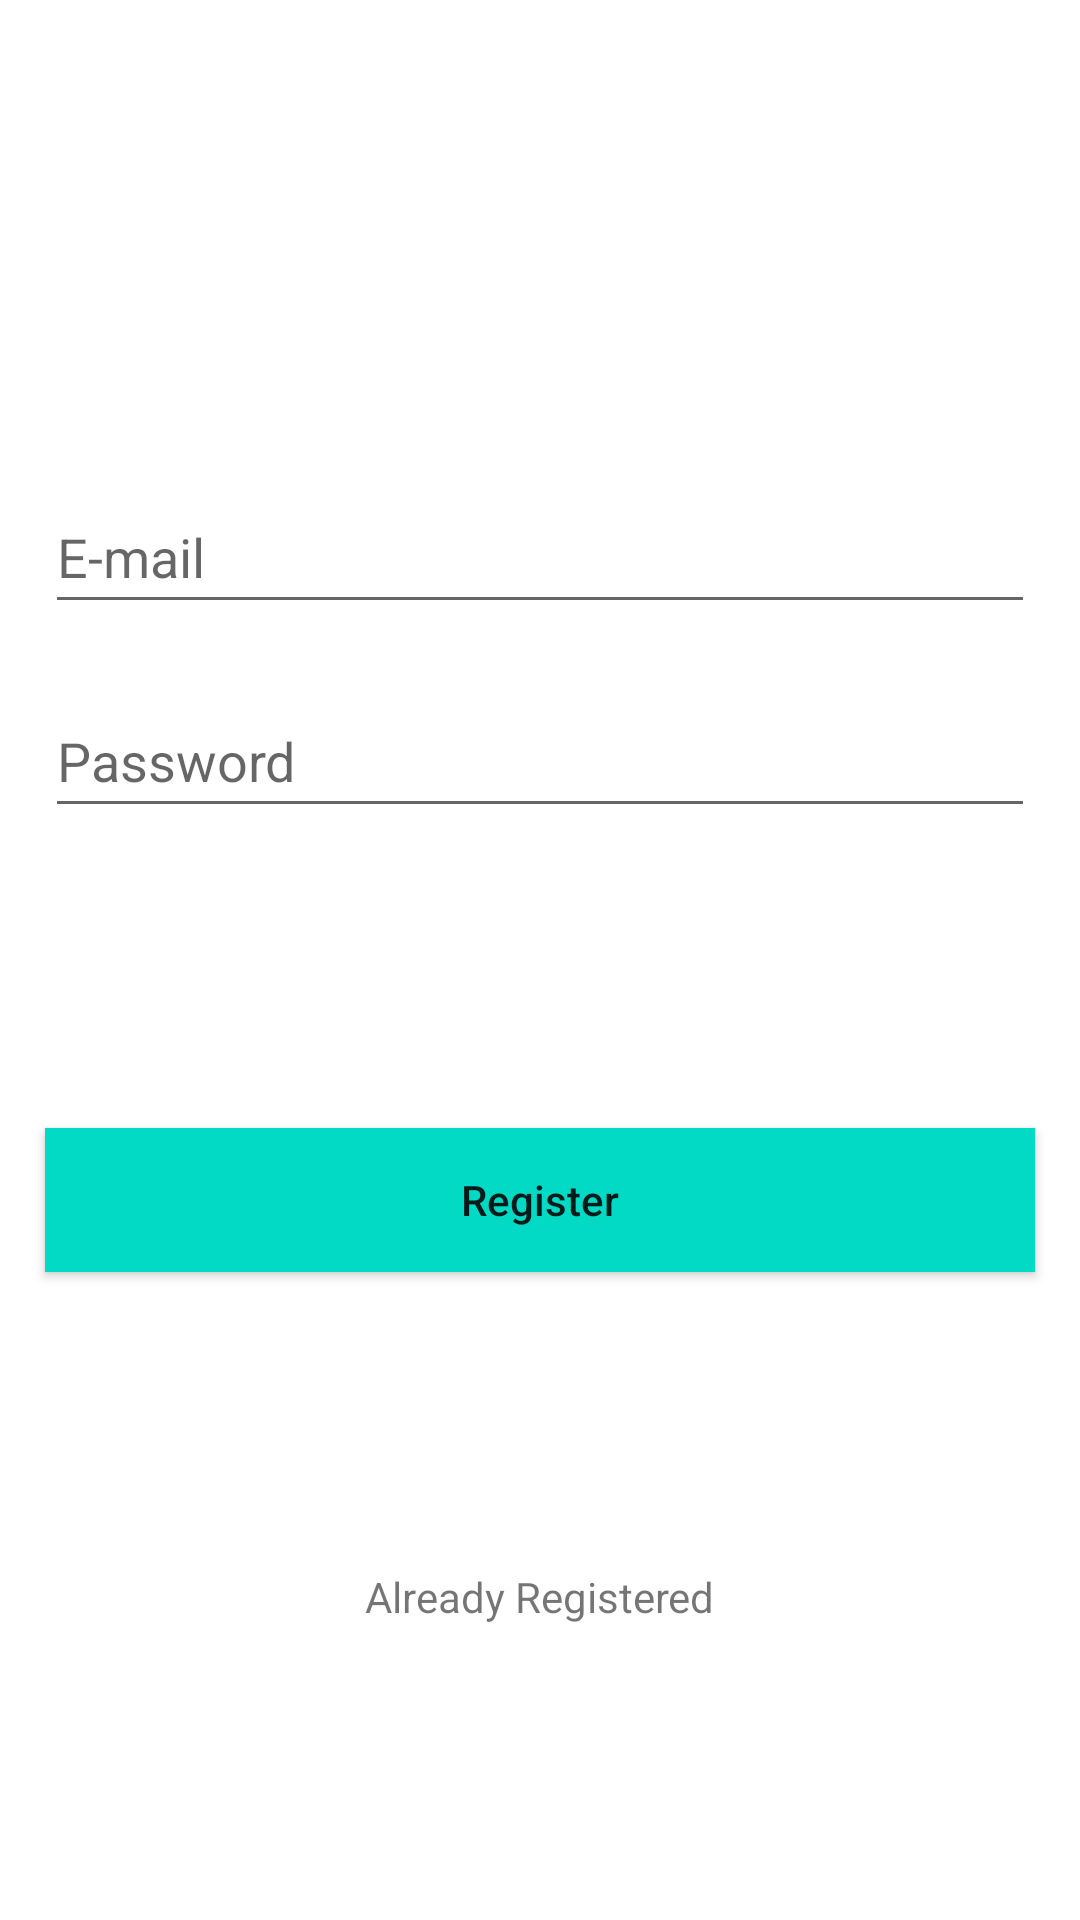

Produce the Android XML layout that renders to this screen, including the resource entries it uses.
<!-- AndroidManifest.xml: application theme Theme.Firebase_chat -->
<!-- res/layout/activity_register.xml -->
<?xml version="1.0" encoding="utf-8"?>
<androidx.constraintlayout.widget.ConstraintLayout xmlns:android="http://schemas.android.com/apk/res/android"
    xmlns:app="http://schemas.android.com/apk/res-auto"
    xmlns:tools="http://schemas.android.com/tools"
    android:layout_width="match_parent"
    android:layout_height="match_parent"
    tools:context=".RegisterActivity">

    <EditText
        android:id="@+id/editTextEmail"
        android:layout_width="0dp"
        android:layout_height="wrap_content"
        android:layout_marginStart="15dp"
        android:layout_marginTop="160dp"
        android:layout_marginEnd="15dp"
        android:ems="10"
        android:hint="E-mail"
        android:inputType="textPersonName"
        android:minHeight="48dp"
        app:layout_constraintEnd_toEndOf="parent"
        app:layout_constraintStart_toStartOf="parent"
        app:layout_constraintTop_toTopOf="parent" />

    <EditText
        android:id="@+id/editTextPassword"
        android:layout_width="0dp"
        android:layout_height="wrap_content"
        android:layout_marginStart="15dp"
        android:layout_marginTop="20dp"
        android:layout_marginEnd="15dp"
        android:ems="10"
        android:hint="Password"
        android:inputType="textPersonName"
        android:minHeight="48dp"
        app:layout_constraintEnd_toEndOf="parent"
        app:layout_constraintStart_toStartOf="parent"
        app:layout_constraintTop_toBottomOf="@+id/editTextEmail" />

    <androidx.appcompat.widget.AppCompatButton
        android:id="@+id/buttonLogin"
        android:layout_width="0dp"
        android:layout_height="wrap_content"
        android:layout_marginStart="15dp"
        android:layout_marginTop="100dp"
        android:layout_marginEnd="15dp"
        android:background="@color/teal_200"
        android:capitalize="none"
        android:onClick="onClickRegister"
        android:text="Register"
        android:textAllCaps="false"
        app:layout_constraintEnd_toEndOf="parent"
        app:layout_constraintStart_toStartOf="parent"
        app:layout_constraintTop_toBottomOf="@+id/editTextPassword" />

    <TextView
        android:id="@+id/textViewHaveAnAccount"
        android:layout_width="wrap_content"
        android:layout_height="wrap_content"
        android:text="Already Registered"
        app:layout_constraintBottom_toBottomOf="parent"
        app:layout_constraintEnd_toEndOf="parent"
        app:layout_constraintStart_toStartOf="parent"
        app:layout_constraintTop_toBottomOf="@+id/buttonLogin" />
</androidx.constraintlayout.widget.ConstraintLayout>
<!-- resources referenced by this layout -->
<resources>
  <style name="Theme.Firebase_chat" parent="Theme.MaterialComponents.DayNight.DarkActionBar">
          
          <item name="colorPrimary">@color/purple_500</item>
          <item name="colorPrimaryVariant">@color/purple_700</item>
          <item name="colorOnPrimary">@color/white</item>
          
          <item name="colorSecondary">@color/teal_200</item>
          <item name="colorSecondaryVariant">@color/teal_700</item>
          <item name="colorOnSecondary">@color/black</item>
          
          <item name="android:statusBarColor" tools:targetApi="l">?attr/colorPrimaryVariant</item>
          
      </style>
  <!-- not gathered from this repository: default colours our renderer supplied (Android Studio template values) -->
  <color name="purple_500">#FF6200EE</color>
  <color name="purple_700">#FF3700B3</color>
  <color name="teal_200">#FF03DAC5</color>
  <color name="teal_700">#FF018786</color>
  <color name="black">#FF000000</color>
  <color name="white">#FFFFFFFF</color>
</resources>
